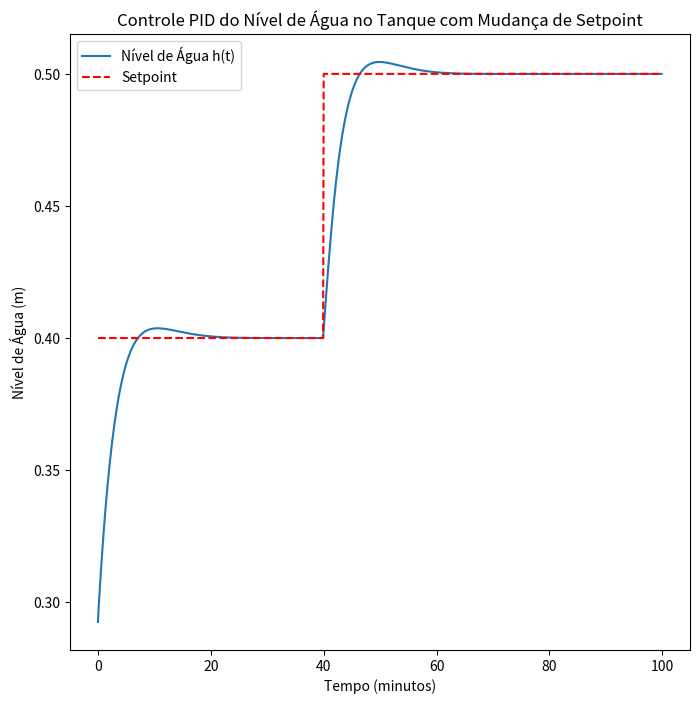

The script that saved this image:
# -*- coding: utf-8 -*-
"""Cópia de CONTROLE PID  TANQUE

Automatically generated by Colab.

Original file is located at
    https://colab.research.google.com/<link-removed>
"""

import numpy as np
import matplotlib.pyplot as plt
from scipy.integrate import odeint

# Parâmetros do sistema
A = 0.3  # m^2
Rv = 19.5  # min/m^2
h_0 = 0.2925  # m (nível inicial de água)

# Parâmetros do controlador PI
Kc = 0.11  # Ganho proporcional
TauI = 4  # Tempo integral (min)
TauD = 0.1  # Tempo derivativo (min)
MV0 = 0.015  # Valor inicial da variável manipulada (qe_0)
setpoint_inicial = 0.4  # Setpoint inicial (m)
setpoint_final = 0.5  # Setpoint final (m)
MV_min = 0.0  # Valor mínimo da variável manipulada
MV_max = 0.03  # Valor máximo da variável manipulada

# Variáveis globais para o controlador PI
erroI = 0.0
erro_anterior = 0.0
delta_t = 0.1  # Passo de tempo (min)

# Tempo total de simulação e passo de tempo
tempo_total = 100  # minutos
delta_t = 0.1  # minutos

# Cria um array de tempo
t = np.arange(0, tempo_total, delta_t)

# Função do controlador PID
def ControlePID(CV, MV, setpoint):
    global erroI, erro_anterior
    erro = setpoint - CV  # Erro atual ACAO REVERSA!!!!!!!!!!!!!

    # Ação Proporcional (P)
    acao_P = Kc * erro

    # Ação Integral (I)
    erroI += erro * delta_t
    if i == 1:  # Resetar o termo integral no primeiro passo
        erroI = 0
    acao_I = Kc * (1 / TauI) * erroI

    # Ação Derivativa (D)
    derivada_erro = (erro - erro_anterior) / delta_t
    acao_D = Kc * TauD * derivada_erro

    # Cálculo da variável manipulada (MV)
    MV = MV0 + acao_P + acao_I + acao_D
    # Aplicar limites físicos ao MV
    MV = np.clip(MV, MV_min, MV_max)  # Limita MV entre MV_min e MV_max

    # Atualiza o erro anterior
    erro_anterior = erro

    return MV  # Return only the calculated MV value

# Função da EDO do sistema
def dh_dt(h, t, qe):
    q = (1 / Rv) * h  # Vazão de saída
    return (qe - q) / A  # EDO

# Arrays para armazenar resultados
h_values = np.zeros_like(t)  # Nível de água
qe_values = np.zeros_like(t)  # Vazão de entrada (MV)
setpoint_values = np.zeros_like(t)  # Valores do setpoint ao longo do tempo

# Condição inicial
h_values[0] = h_0
qe_values[0] = MV0
setpoint_values[:] = setpoint_inicial  # Setpoint inicial

# Definir o instante em que o setpoint muda
tempo_mudanca_setpoint = 40  # Tempo em que o setpoint muda (minutos)

# Loop de simulação
for i in range(1, len(t)):
    # Alterar o setpoint no tempo especificado
    if t[i] >= tempo_mudanca_setpoint:
        setpoint_values[i] = setpoint_final
    else:
        setpoint_values[i] = setpoint_inicial

    # Atualiza a variável manipulada (MV) usando o controlador PI
    qe_values[i] = ControlePID(h_values[i - 1], qe_values[i - 1], setpoint_values[i]) # Assign only the MV value to qe_values[i]

    # Resolve a EDO para o próximo passo de tempo
    sol = odeint(dh_dt, h_values[i - 1], [t[i - 1], t[i]], args=(qe_values[i],))
    h_values[i] = sol[-1][0]  # Extrai o valor escalar do array

# Gráfico 1: Nível de água e setpoint
plt.figure(figsize=(8, 8))
plt.plot(t, h_values, label="Nível de Água h(t)")
plt.plot(t, setpoint_values, 'r--', label="Setpoint")
plt.xlabel("Tempo (minutos)")
plt.ylabel("Nível de Água (m)")
plt.title("Controle PID do Nível de Água no Tanque com Mudança de Setpoint")
plt.legend()
plt.show()